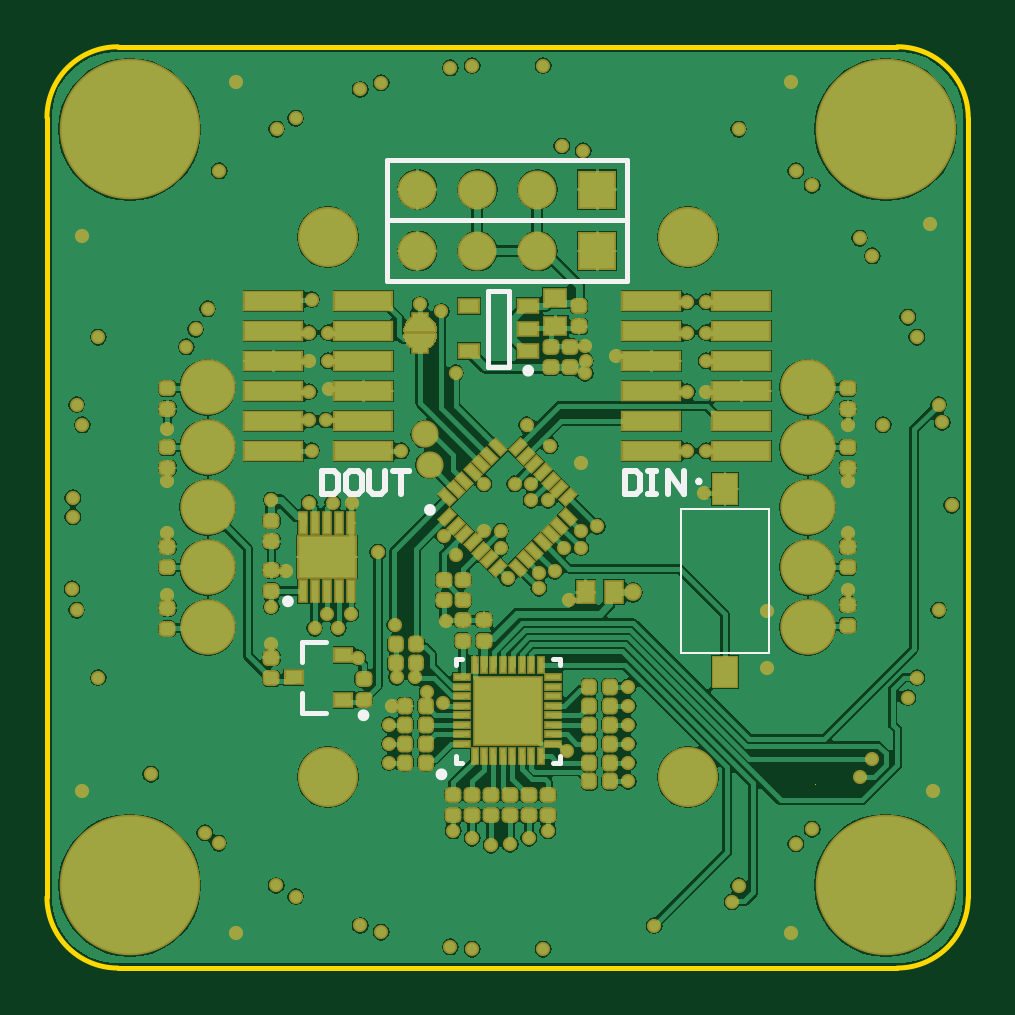
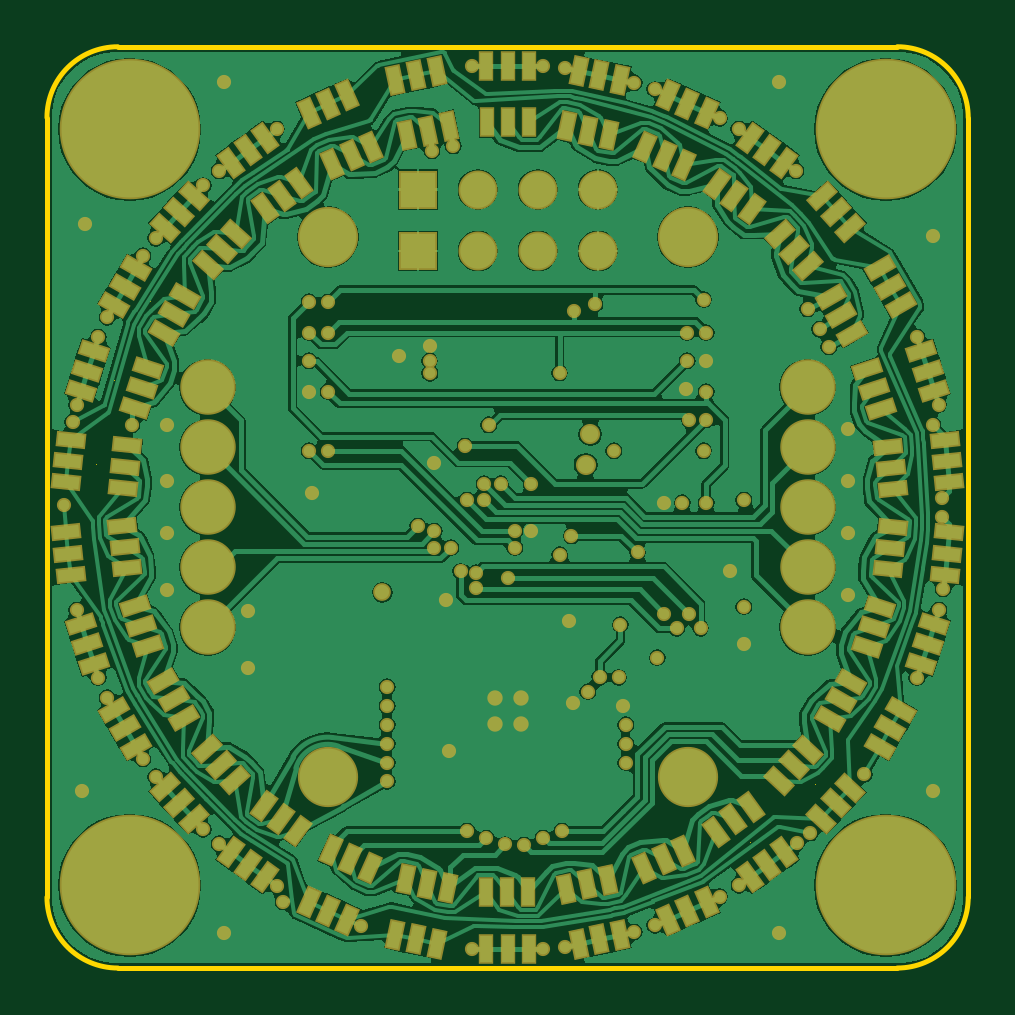
Circuit board: 8 layer files. Board 39.0 x 39.0 mm.
- bottom_copper: PCB1.GBL (102709 bytes)
- paste: PCB1.GBP (9076 bytes)
- bottom_mask: PCB1.GBS (13275 bytes)
- outline: PCB1.GM1 (1637 bytes)
- top_copper: PCB1.GTL (98313 bytes)
- top_silk: PCB1.GTO (1946 bytes)
- paste: PCB1.GTP (5623 bytes)
- top_mask: PCB1.GTS (13477 bytes)

=== bottom_copper: PCB1.GBL (102709 bytes, source omitted) ===
=== paste: PCB1.GBP (9076 bytes, source omitted) ===
=== bottom_mask: PCB1.GBS (13275 bytes, source omitted) ===
=== outline: PCB1.GM1 ===
G04*
G04 #@! TF.GenerationSoftware,Altium Limited,Altium Designer,20.0.9 (164)*
G04*
G04 Layer_Color=16711935*
%FSLAX25Y25*%
%MOIN*%
G70*
G01*
G75*
%ADD10C,0.00787*%
%ADD100C,0.00197*%
D10*
X64960Y-76772D02*
G03*
X76771Y-64961I0J11811D01*
G01*
X-76772D02*
G03*
X-64961Y-76772I11811J0D01*
G01*
Y76772D02*
G03*
X-76772Y64961I0J-11811D01*
G01*
X76771D02*
G03*
X64960Y76772I-11811J0D01*
G01*
X0Y-76771D02*
X64960D01*
X76771Y64961D02*
X76771Y-64961D01*
X0Y76771D02*
X64960D01*
X-64961Y76771D02*
X0Y76771D01*
X-76772Y64961D02*
X-76771Y-64961D01*
X-64961Y-76771D02*
X0Y-76771D01*
D100*
Y68898D02*
X2Y68896D01*
X-65526Y21291D02*
X-65523Y21292D01*
X-40483Y-55707D02*
X-40482Y-55710D01*
X40494Y-55739D02*
X40497Y-55739D01*
X65524Y21288D02*
X65526Y21291D01*
X-14325Y67392D02*
X-14322Y67391D01*
X-68520Y7202D02*
X-68518Y7203D01*
X-28024Y-62939D02*
X-28023Y-62941D01*
X51198Y-46102D02*
X51201Y-46101D01*
X59666Y34446D02*
X59667Y34449D01*
X-28023Y62941D02*
X-28021Y62940D01*
X-68520Y-7202D02*
X-68519Y-7200D01*
X-14326Y-67390D02*
X-14325Y-67392D01*
X59664Y-34449D02*
X59667Y-34449D01*
X51201Y46099D02*
X51201Y46101D01*
X-40497Y55739D02*
X-40494Y55739D01*
X-65527Y-21280D02*
X-65525Y-21277D01*
X-2Y-68896D02*
X0Y-68898D01*
X65523Y-21292D02*
X65526Y-21291D01*
X40497Y55739D02*
X40497Y55737D01*
X-51201Y46101D02*
X-51198Y46102D01*
X-59667Y-34449D02*
X-59666Y-34446D01*
X14322Y-67391D02*
X14325Y-67392D01*
X68518Y-7203D02*
X68520Y-7202D01*
X28023Y62941D02*
X28024Y62939D01*
X-59667Y34449D02*
X-59664Y34449D01*
X-51201Y-46101D02*
X-51201Y-46099D01*
X28021Y-62940D02*
X28023Y-62941D01*
X68519Y7200D02*
X68520Y7202D01*
X14325Y67392D02*
X14326Y67390D01*
M02*

=== top_copper: PCB1.GTL (98313 bytes, source omitted) ===
=== top_silk: PCB1.GTO ===
G04*
G04 #@! TF.GenerationSoftware,Altium Limited,Altium Designer,20.0.9 (164)*
G04*
G04 Layer_Color=65535*
%FSLAX25Y25*%
%MOIN*%
G70*
G01*
G75*
%ADD10C,0.00787*%
%ADD11C,0.00984*%
%ADD12C,0.00394*%
%ADD13C,0.01000*%
D10*
X31890Y4528D02*
G03*
X31890Y4134I0J-197D01*
G01*
X31762Y4181D02*
G03*
X31890Y4528I128J149D01*
G01*
D02*
G03*
X31890Y4134I0J-197D01*
G01*
X281Y23478D02*
Y36077D01*
X-3262Y23478D02*
Y36077D01*
Y23478D02*
X281Y23478D01*
X-3262Y36077D02*
X281Y36077D01*
X19961Y37731D02*
X19961Y47731D01*
X-20039Y37731D02*
X19961D01*
X-20039Y47731D02*
X-20039Y37731D01*
X19961Y47967D02*
X19961Y57967D01*
X-20039Y47967D02*
X19961D01*
X-20039Y57967D02*
X19961Y57967D01*
X-20039Y47967D02*
Y57967D01*
X8661Y-42520D02*
Y-41378D01*
X7520Y-42520D02*
X8661D01*
Y-26339D02*
Y-25197D01*
X7520D02*
X8661D01*
X-8661D02*
X-7520D01*
X-8661Y-26339D02*
Y-25197D01*
Y-42520D02*
Y-41378D01*
Y-42520D02*
X-7520D01*
X-34252Y-25689D02*
Y-22441D01*
X-30315Y-22441D01*
X-34252Y-31004D02*
X-34252Y-34252D01*
X-30315D01*
D11*
X3923Y22789D02*
G03*
X3923Y22789I-492J0D01*
G01*
X-12453Y-418D02*
G03*
X-12453Y-418I-492J0D01*
G01*
X-36122Y-15650D02*
G03*
X-36122Y-15650I-492J0D01*
G01*
X-10531Y-44488D02*
G03*
X-10531Y-44488I-492J0D01*
G01*
X-23524Y-34646D02*
G03*
X-23524Y-34646I-492J0D01*
G01*
D12*
X43504Y-24213D02*
X43504Y-197D01*
X28937Y-24213D02*
X43504Y-24213D01*
X28937Y-24213D02*
X28937Y-197D01*
X43504Y-197D01*
D13*
X-30890Y6117D02*
Y2181D01*
X-28922D01*
X-28266Y2837D01*
Y5461D01*
X-28922Y6117D01*
X-30890D01*
X-24986D02*
X-26298D01*
X-26954Y5461D01*
Y2837D01*
X-26298Y2181D01*
X-24986D01*
X-24330Y2837D01*
Y5461D01*
X-24986Y6117D01*
X-23018D02*
Y2837D01*
X-22362Y2181D01*
X-21050D01*
X-20394Y2837D01*
Y6117D01*
X-19083D02*
X-16459D01*
X-17771D01*
Y2181D01*
X19504Y6117D02*
Y2181D01*
X21472D01*
X22128Y2837D01*
Y5461D01*
X21472Y6117D01*
X19504D01*
X23440D02*
X24752D01*
X24096D01*
Y2181D01*
X23440D01*
X24752D01*
X26719D02*
Y6117D01*
X29343Y2181D01*
Y6117D01*
M02*

=== paste: PCB1.GTP (5623 bytes, source omitted) ===
=== top_mask: PCB1.GTS (13477 bytes, source omitted) ===
